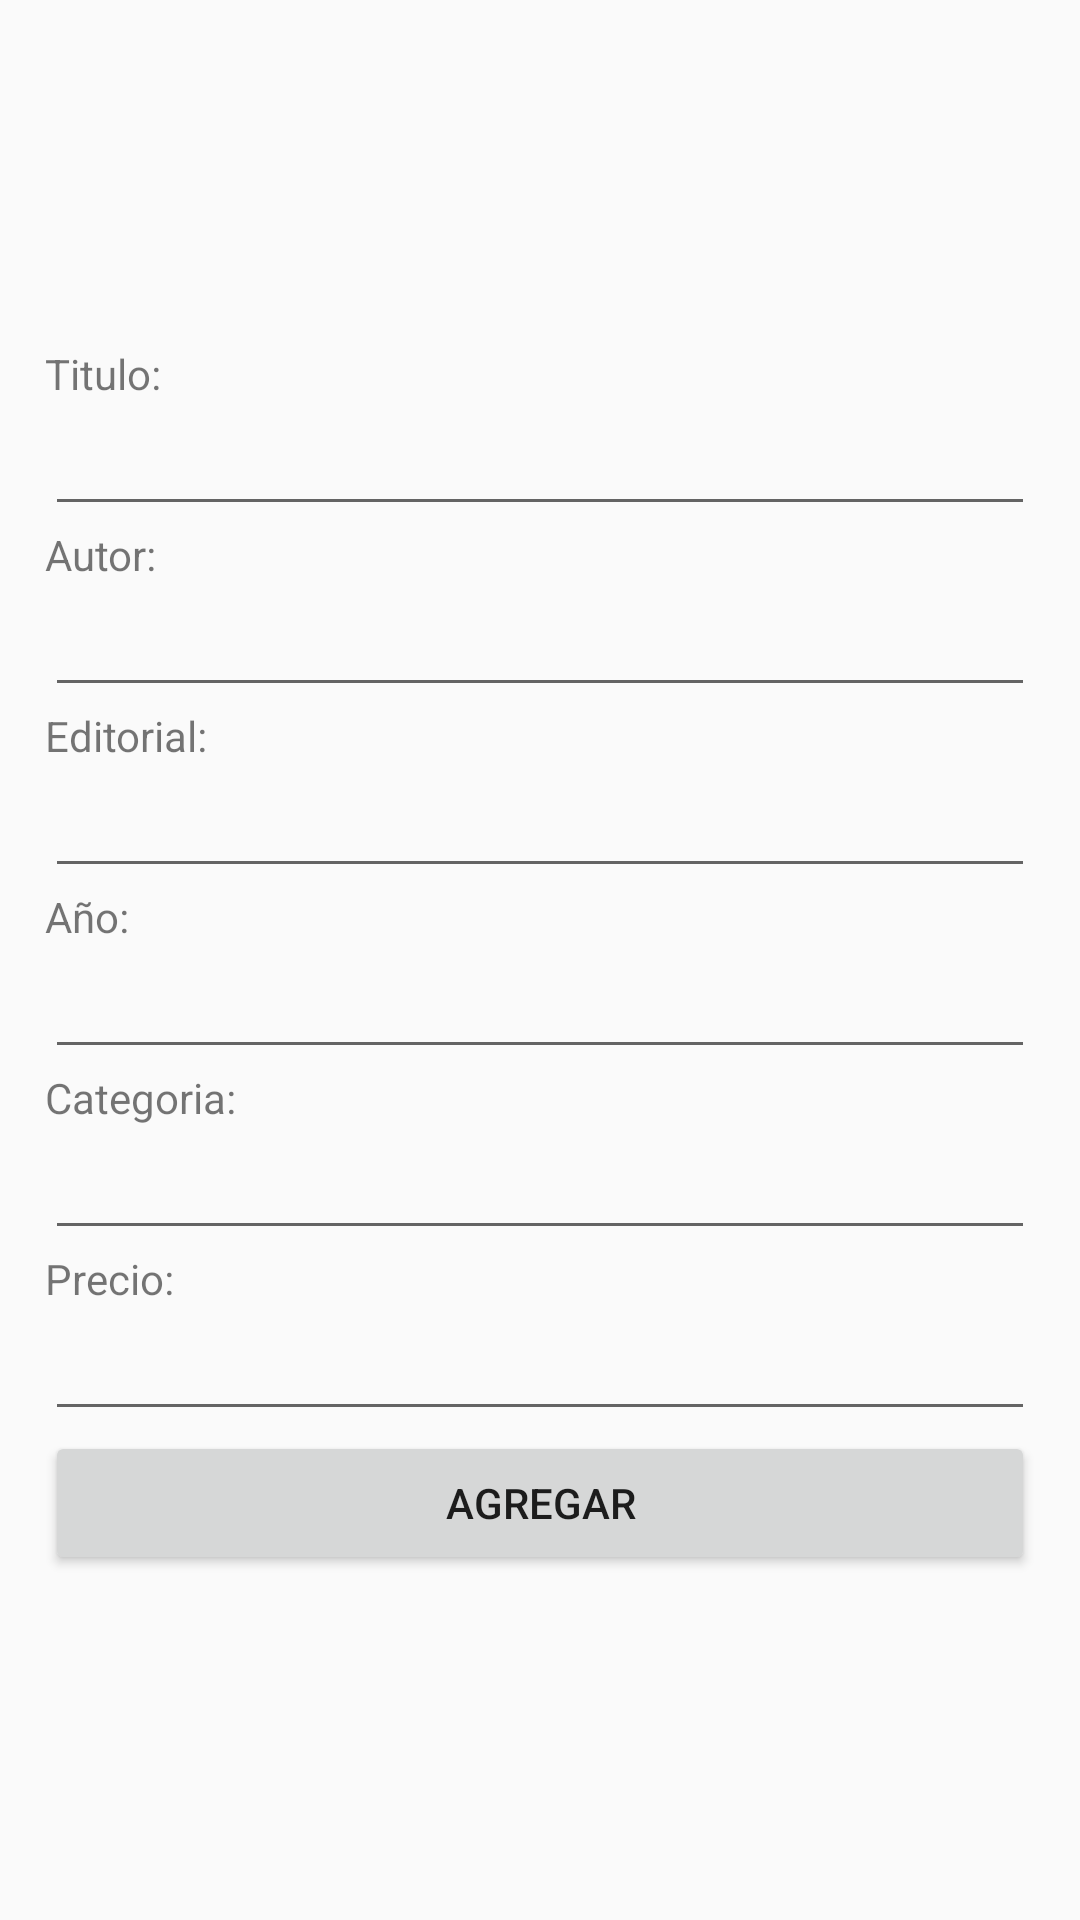

Layout XML and referenced resources for this Android screen:
<!-- AndroidManifest.xml: application theme Theme.AppCompat.Light.NoActionBar -->
<!-- res/layout/content_agregar.xml -->
<?xml version="1.0" encoding="utf-8"?>
<RelativeLayout xmlns:android="http://schemas.android.com/apk/res/android"
    android:layout_width="match_parent"
    android:layout_height="match_parent"
    android:padding="15dp">
    
    <LinearLayout
        android:layout_width="match_parent"
        android:layout_height="match_parent"
        android:orientation="vertical"
        android:gravity="center_horizontal">
        
        <androidx.appcompat.widget.AppCompatImageView
            android:id="@+id/imgLibro"
            android:layout_width="100dp"
            android:layout_height="100dp"
            android:src="@drawable/icon_libro"/>

        <androidx.appcompat.widget.AppCompatTextView
            android:layout_width="match_parent"
            android:layout_height="wrap_content"
            android:text="Titulo:"/>

        <androidx.appcompat.widget.AppCompatEditText
            android:id="@+id/txtTitulo"
            android:layout_width="match_parent"
            android:layout_height="wrap_content"/>

        <androidx.appcompat.widget.AppCompatTextView
            android:layout_width="match_parent"
            android:layout_height="wrap_content"
            android:text="Autor:"/>

        <androidx.appcompat.widget.AppCompatEditText
            android:id="@+id/txtAutor"
            android:layout_width="match_parent"
            android:layout_height="wrap_content"/>

        <androidx.appcompat.widget.AppCompatTextView
            android:layout_width="match_parent"
            android:layout_height="wrap_content"
            android:text="Editorial:"/>

        <androidx.appcompat.widget.AppCompatEditText
            android:id="@+id/txtEditorial"
            android:layout_width="match_parent"
            android:layout_height="wrap_content"/>

        <androidx.appcompat.widget.AppCompatTextView
            android:layout_width="match_parent"
            android:layout_height="wrap_content"
            android:text="Año:"/>

        <androidx.appcompat.widget.AppCompatEditText
            android:id="@+id/txtAnio"
            android:layout_width="match_parent"
            android:layout_height="wrap_content"
            android:inputType="number"/>

        <androidx.appcompat.widget.AppCompatTextView
            android:layout_width="match_parent"
            android:layout_height="wrap_content"
            android:text="Categoria:"/>

        <androidx.appcompat.widget.AppCompatEditText
            android:id="@+id/txtCatego"
            android:layout_width="match_parent"
            android:layout_height="wrap_content" />

        <androidx.appcompat.widget.AppCompatTextView
            android:layout_width="match_parent"
            android:layout_height="wrap_content"
            android:text="Precio:"/>

        <androidx.appcompat.widget.AppCompatEditText
            android:id="@+id/txtPrecio"
            android:layout_width="match_parent"
            android:layout_height="wrap_content"
            android:inputType="number" />

        <androidx.appcompat.widget.AppCompatButton
            android:id="@+id/btnAgregar"
            android:layout_width="match_parent"
            android:layout_height="wrap_content"
            android:text="Agregar"/>
        
    </LinearLayout>
    

</RelativeLayout>
<!-- resources referenced by this layout -->
<resources>

</resources>
